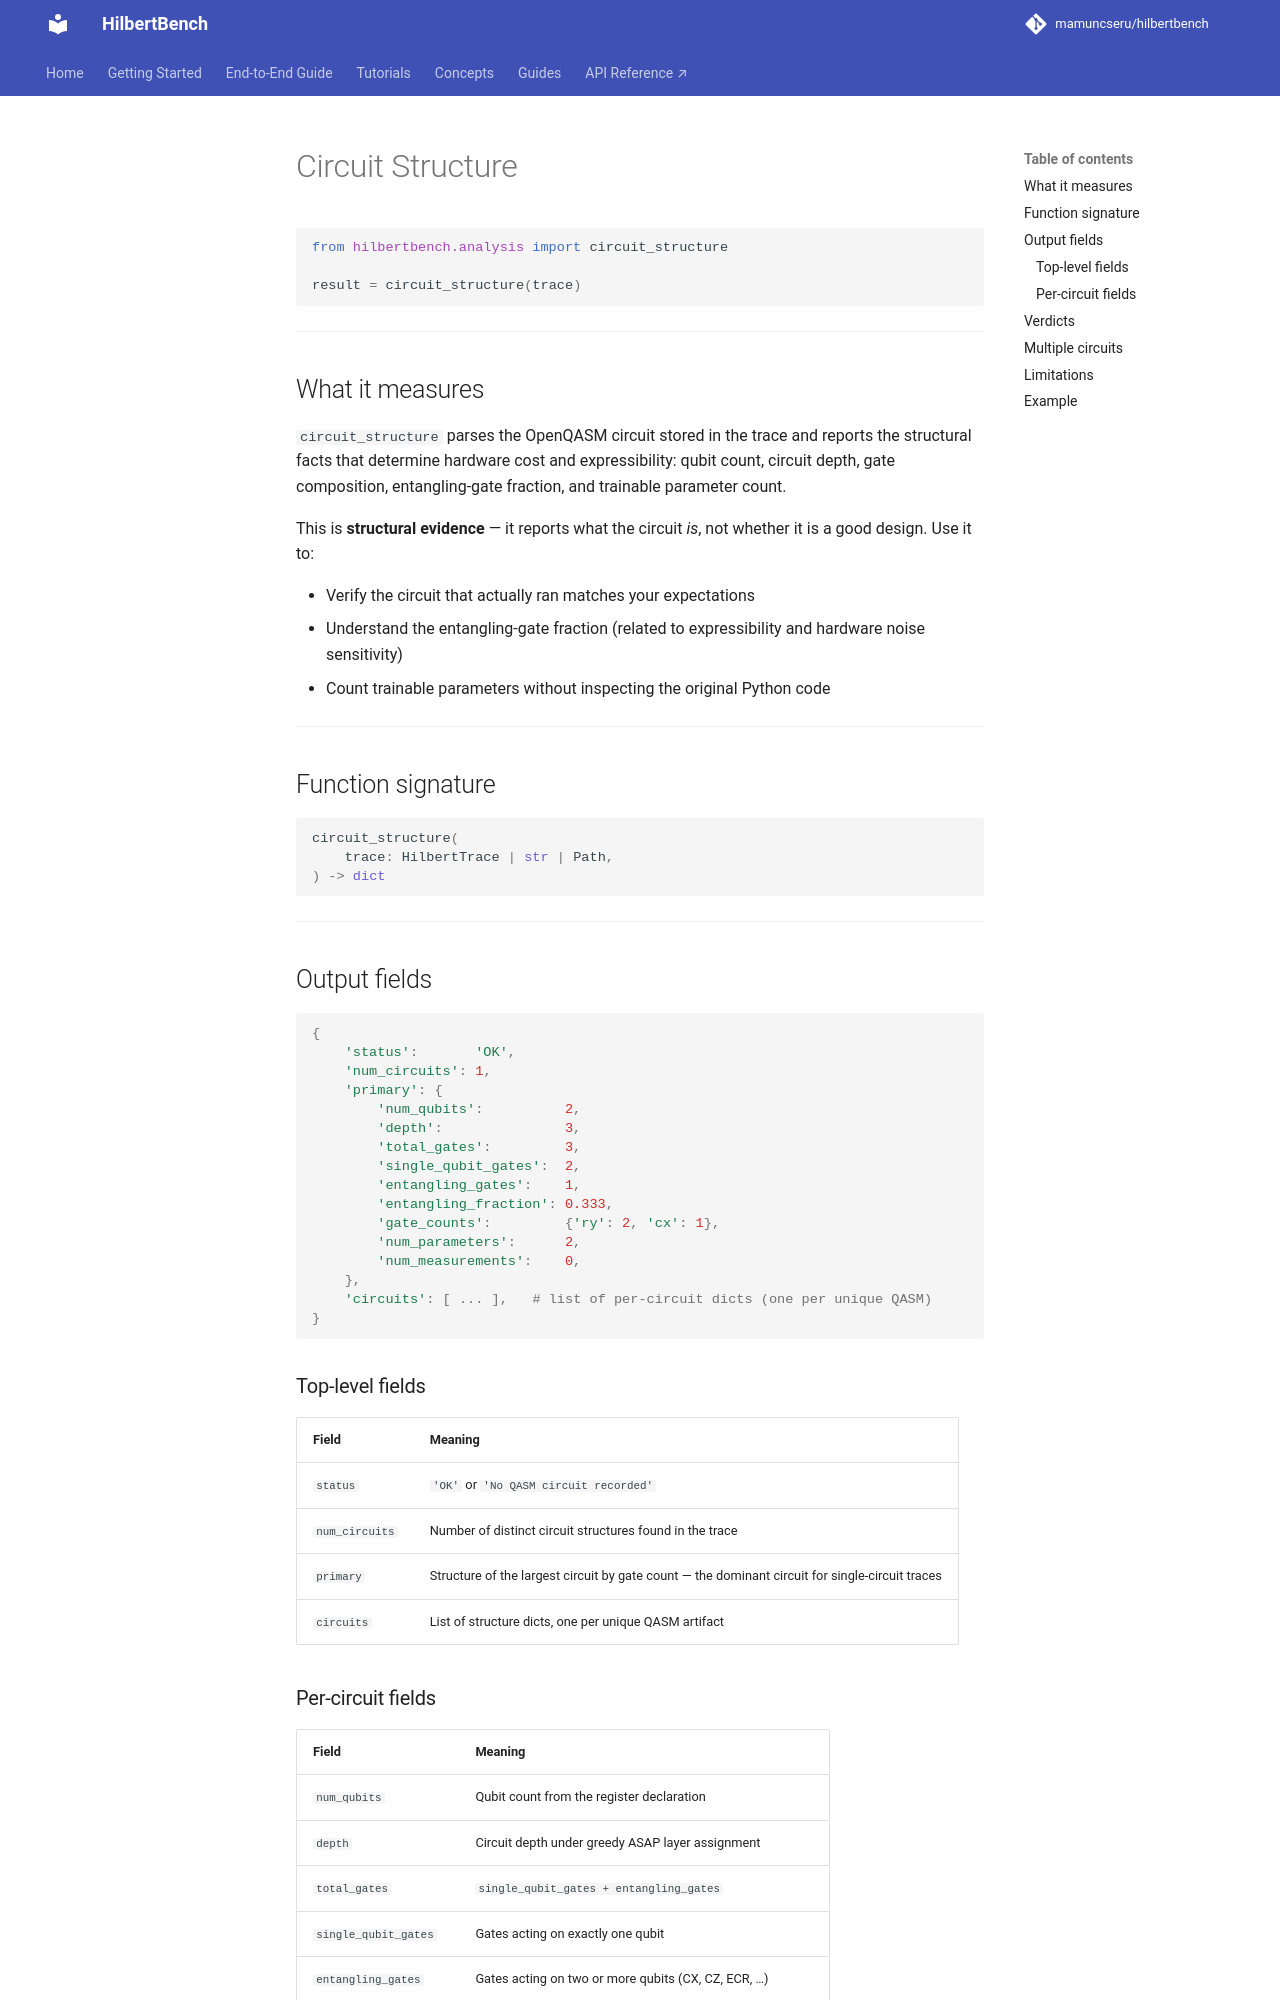

repository: mamuncseru/hilbertbench · page: analyzers/circuit-structure/index.html · generator: mkdocs

# Circuit Structure

```python
from hilbertbench.analysis import circuit_structure

result = circuit_structure(trace)
```

---

## What it measures

`circuit_structure` parses the OpenQASM circuit stored in the trace and
reports the structural facts that determine hardware cost and expressibility:
qubit count, circuit depth, gate composition, entangling-gate fraction, and
trainable parameter count.

This is **structural evidence** — it reports what the circuit *is*, not
whether it is a good design. Use it to:

- Verify the circuit that actually ran matches your expectations
- Understand the entangling-gate fraction (related to expressibility and
  hardware noise sensitivity)
- Count trainable parameters without inspecting the original Python code

---

## Function signature

```python
circuit_structure(
    trace: HilbertTrace | str | Path,
) -> dict
```

---

## Output fields

```python
{
    'status':       'OK',
    'num_circuits': 1,
    'primary': {
        'num_qubits':          2,
        'depth':               3,
        'total_gates':         3,
        'single_qubit_gates':  2,
        'entangling_gates':    1,
        'entangling_fraction': 0.333,
        'gate_counts':         {'ry': 2, 'cx': 1},
        'num_parameters':      2,
        'num_measurements':    0,
    },
    'circuits': [ ... ],   # list of per-circuit dicts (one per unique QASM)
}
```

### Top-level fields

| Field | Meaning |
|---|---|
| `status` | `'OK'` or `'No QASM circuit recorded'` |
| `num_circuits` | Number of distinct circuit structures found in the trace |
| `primary` | Structure of the largest circuit by gate count — the dominant circuit for single-circuit traces |
| `circuits` | List of structure dicts, one per unique QASM artifact |
